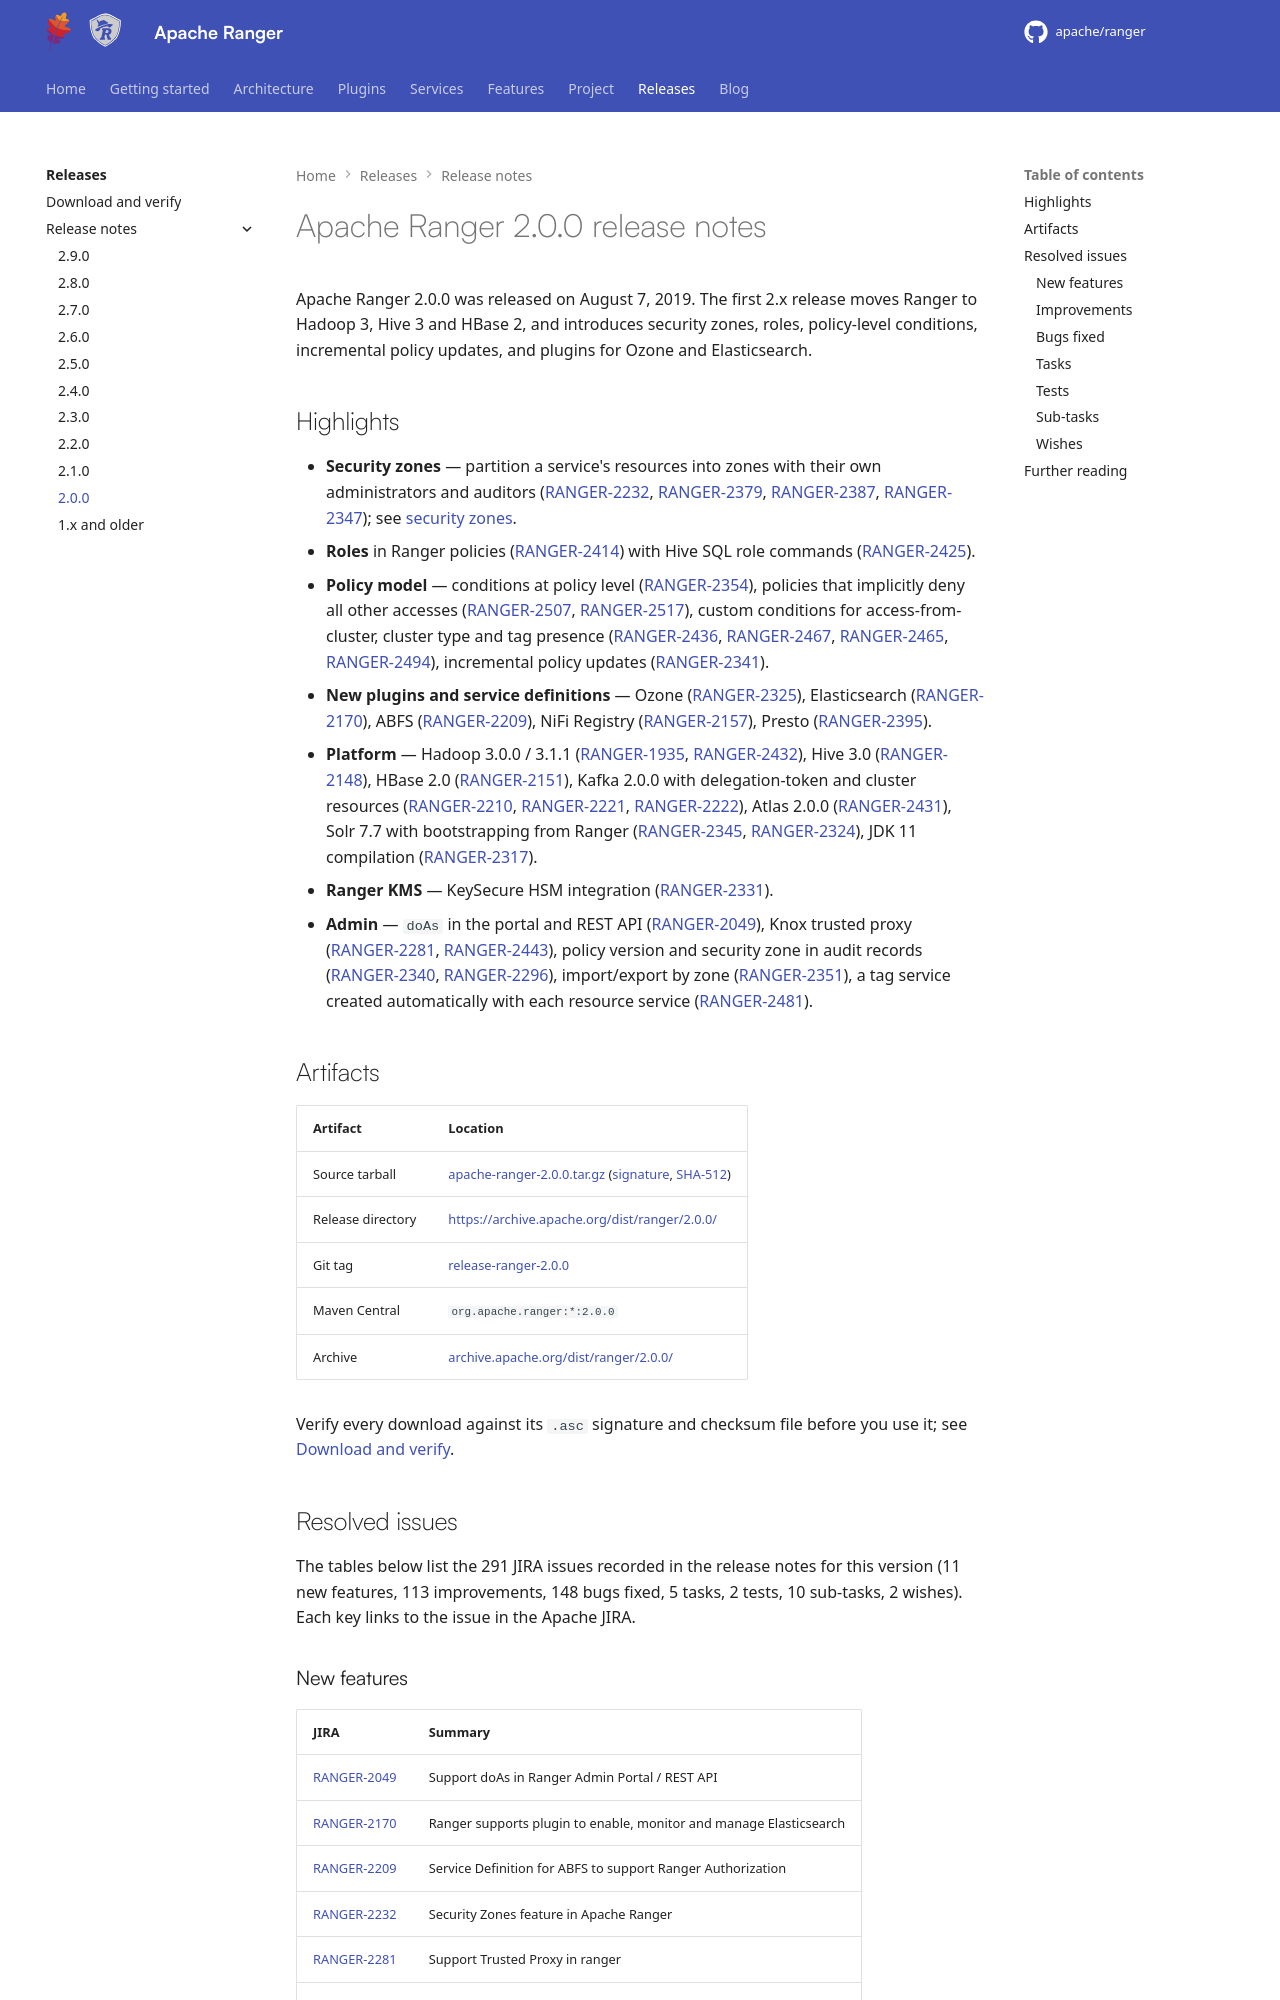

repository: apache/ranger · page: release-notes/2.0.0/index.html · generator: mkdocs

---
title: "Apache Ranger 2.0.0"
---
<!---
  Licensed to the Apache Software Foundation (ASF) under one or more
  contributor license agreements.  See the NOTICE file distributed with
  this work for additional information regarding copyright ownership.
  The ASF licenses this file to You under the Apache License, Version 2.0
  (the "License"); you may not use this file except in compliance with
  the License.  You may obtain a copy of the License at

      http://www.apache.org/licenses/LICENSE-2.0

  Unless required by applicable law or agreed to in writing, software
  distributed under the License is distributed on an "AS IS" BASIS,
  WITHOUT WARRANTIES OR CONDITIONS OF ANY KIND, either express or implied.
  See the License for the specific language governing permissions and
  limitations under the License.
-->

# Apache Ranger 2.0.0 release notes

Apache Ranger 2.0.0 was released on August 7, 2019. The first 2.x release moves Ranger to Hadoop 3, Hive 3 and HBase 2, and introduces security zones, roles, policy-level conditions, incremental policy updates, and plugins for Ozone and Elasticsearch.
